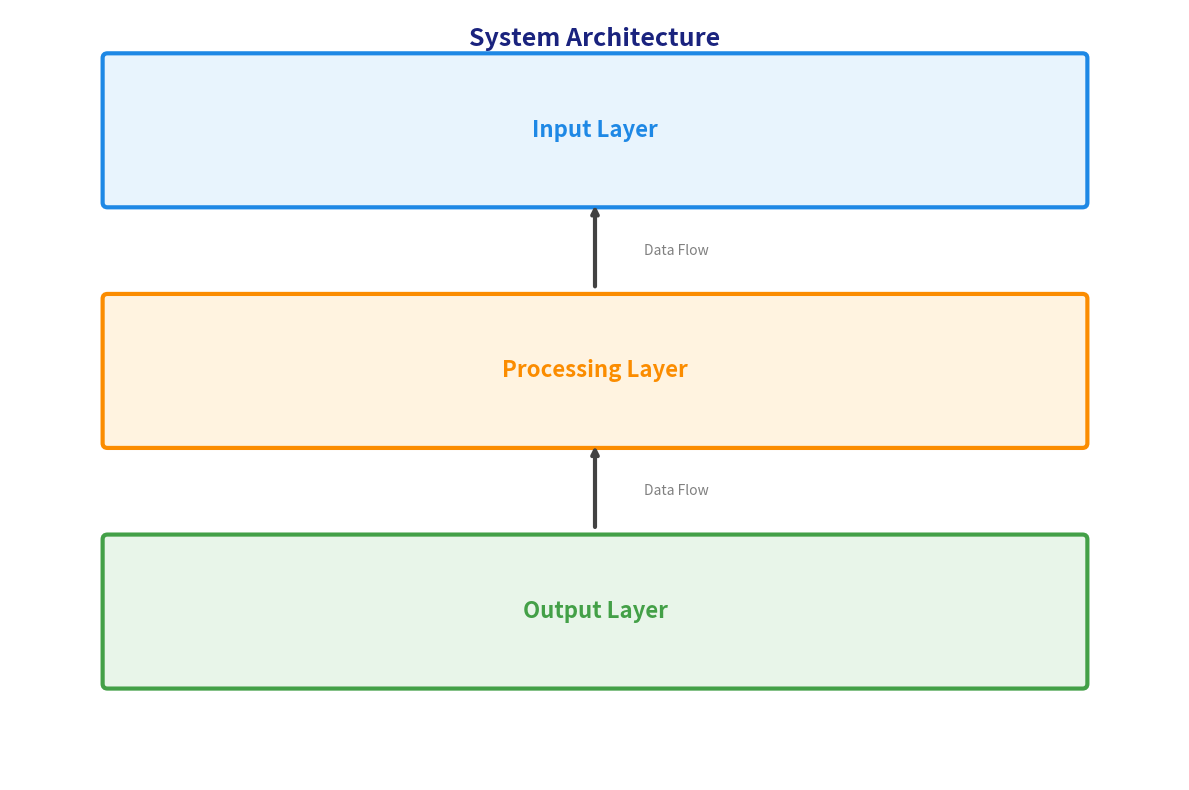

The matplotlib source for this figure:
"""Generate architecture diagram."""
import matplotlib.pyplot as plt
import matplotlib.patches as patches

fig, ax = plt.subplots(figsize=(12, 8))
ax.set_xlim(0, 12)
ax.set_ylim(0, 8)

# Layer boxes
layers = [
    (1, 6, 10, 1.5, 'Input Layer', '#E8F4FD', '#1E88E5'),
    (1, 3.5, 10, 1.5, 'Processing Layer', '#FFF3E0', '#FB8C00'),
    (1, 1, 10, 1.5, 'Output Layer', '#E8F5E9', '#43A047'),
]

for x, y, w, h, label, facecolor, edgecolor in layers:
    rect = patches.FancyBboxPatch((x, y), w, h,
                                   boxstyle="round,pad=0.05",
                                   facecolor=facecolor,
                                   edgecolor=edgecolor,
                                   linewidth=3)
    ax.add_patch(rect)
    ax.text(x + w/2, y + h/2, label, fontsize=16, fontweight='bold',
            ha='center', va='center', color=edgecolor)

# Arrows between layers
arrow_props = dict(arrowstyle='->', lw=3, color='#424242')
ax.annotate('', xy=(6, 6), xytext=(6, 5.1), arrowprops=arrow_props)
ax.annotate('', xy=(6, 3.5), xytext=(6, 2.6), arrowprops=arrow_props)

# Arrow labels
ax.text(6.5, 5.5, 'Data Flow', fontsize=10, va='center', color='gray')
ax.text(6.5, 3.0, 'Data Flow', fontsize=10, va='center', color='gray')

# Title
ax.text(6, 7.7, 'System Architecture', fontsize=18, fontweight='bold',
        ha='center', va='center', color='#1A237E')

ax.axis('off')
plt.tight_layout()
plt.savefig('fig_architecture.pdf', bbox_inches='tight', dpi=300)
plt.savefig('fig_architecture.png', bbox_inches='tight', dpi=300)
print("Generated: fig_architecture.pdf, fig_architecture.png")
